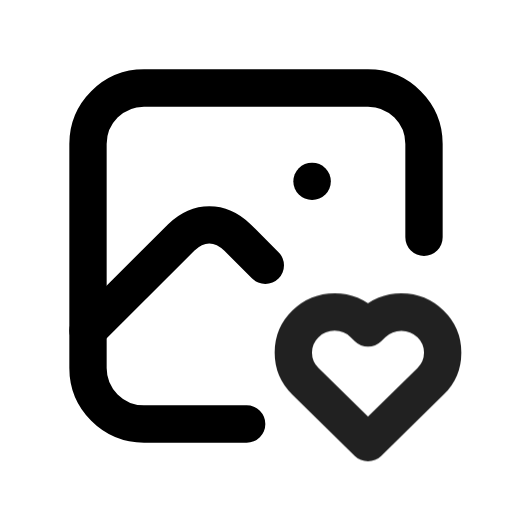
t = 0.00 s
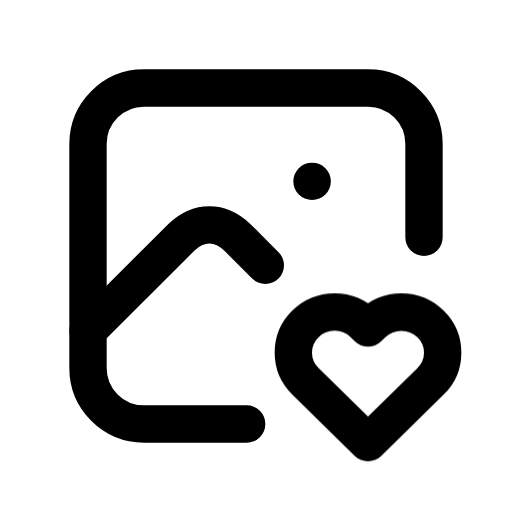
t = 0.90 s
t = 1.19 s: frame unchanged from t = 0.90 s, image omitted
t = 1.72 s: frame unchanged from t = 0.90 s, image omitted
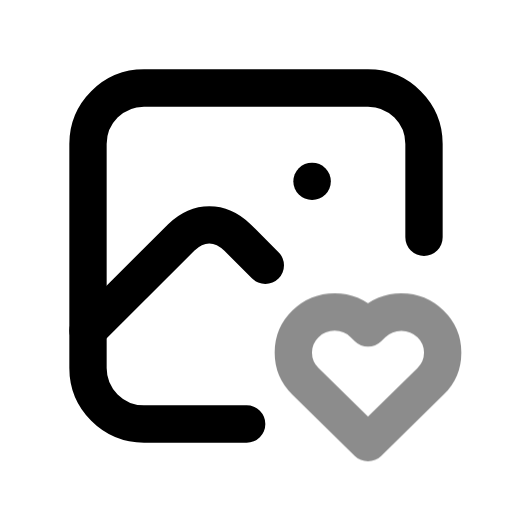
t = 2.36 s
t = 3.15 s: frame unchanged from t = 0.90 s, image omitted

The animated SVG that drew these frames (rendered in a browser with its animation timeline set to each time). Animation: 1 CSS @keyframes rule; one cycle of 3.55 s, repeats indefinitely.

<svg xmlns="http://www.w3.org/2000/svg" width="24" height="24" fill="none" stroke="currentColor" stroke-linecap="round" stroke-linejoin="round" stroke-width="2" viewBox="0 0 24 24">
    <!-- Generated by scripts/icon-expansion/generate.mjs -->
    <!-- Adapted from Tabler Icons 3.34.1.
MIT License

Copyright (c) 2020-2024 Paweł Kuna

Permission is hereby granted, free of charge, to any person obtaining a copy
of this software and associated documentation files (the "Software"), to deal
in the Software without restriction, including without limitation the rights
to use, copy, modify, merge, publish, distribute, sublicense, and/or sell
copies of the Software, and to permit persons to whom the Software is
furnished to do so, subject to the following conditions:

The above copyright notice and this permission notice shall be included in all
copies or substantial portions of the Software.

THE SOFTWARE IS PROVIDED "AS IS", WITHOUT WARRANTY OF ANY KIND, EXPRESS OR
IMPLIED, INCLUDING BUT NOT LIMITED TO THE WARRANTIES OF MERCHANTABILITY,
FITNESS FOR A PARTICULAR PURPOSE AND NONINFRINGEMENT. IN NO EVENT SHALL THE
AUTHORS OR COPYRIGHT HOLDERS BE LIABLE FOR ANY CLAIM, DAMAGES OR OTHER
LIABILITY, WHETHER IN AN ACTION OF CONTRACT, TORT OR OTHERWISE, ARISING FROM,
OUT OF OR IN CONNECTION WITH THE SOFTWARE OR THE USE OR OTHER DEALINGS IN THE
SOFTWARE. -->
    <style>
        @media (prefers-reduced-motion: no-preference) {
            @keyframes ira-exp-pulse { 0%, 100% { opacity: 1; } 22% { opacity: .45; } 40% { opacity: 1; } }
            [data-ira-motion="photo-heart"] { transform-box: fill-box; transform-origin: center; animation: ira-exp-pulse 2.65s ease-in-out -0.9s infinite; }
        }
    </style>
    <g transform="translate(1.5 1.5) scale(.875)"><path d="M15 8h.01"/><path d="M11.5 21h-5.5a3 3 0 0 1 -3 -3v-12a3 3 0 0 1 3 -3h12a3 3 0 0 1 3 3v5"/><path d="M3 16l5 -5c.928 -.893 2.072 -.893 3 0l1.5 1.5"/></g>
    <g data-ira-motion="photo-heart"><g transform="translate(1.5 1.5) scale(.875)"><path d="M18 22l3.35 -3.284a2.143 2.143 0 0 0 .005 -3.071a2.242 2.242 0 0 0 -3.129 -.006l-.224 .22l-.223 -.22a2.242 2.242 0 0 0 -3.128 -.006a2.143 2.143 0 0 0 -.006 3.071l3.355 3.296z"/></g></g>
</svg>
